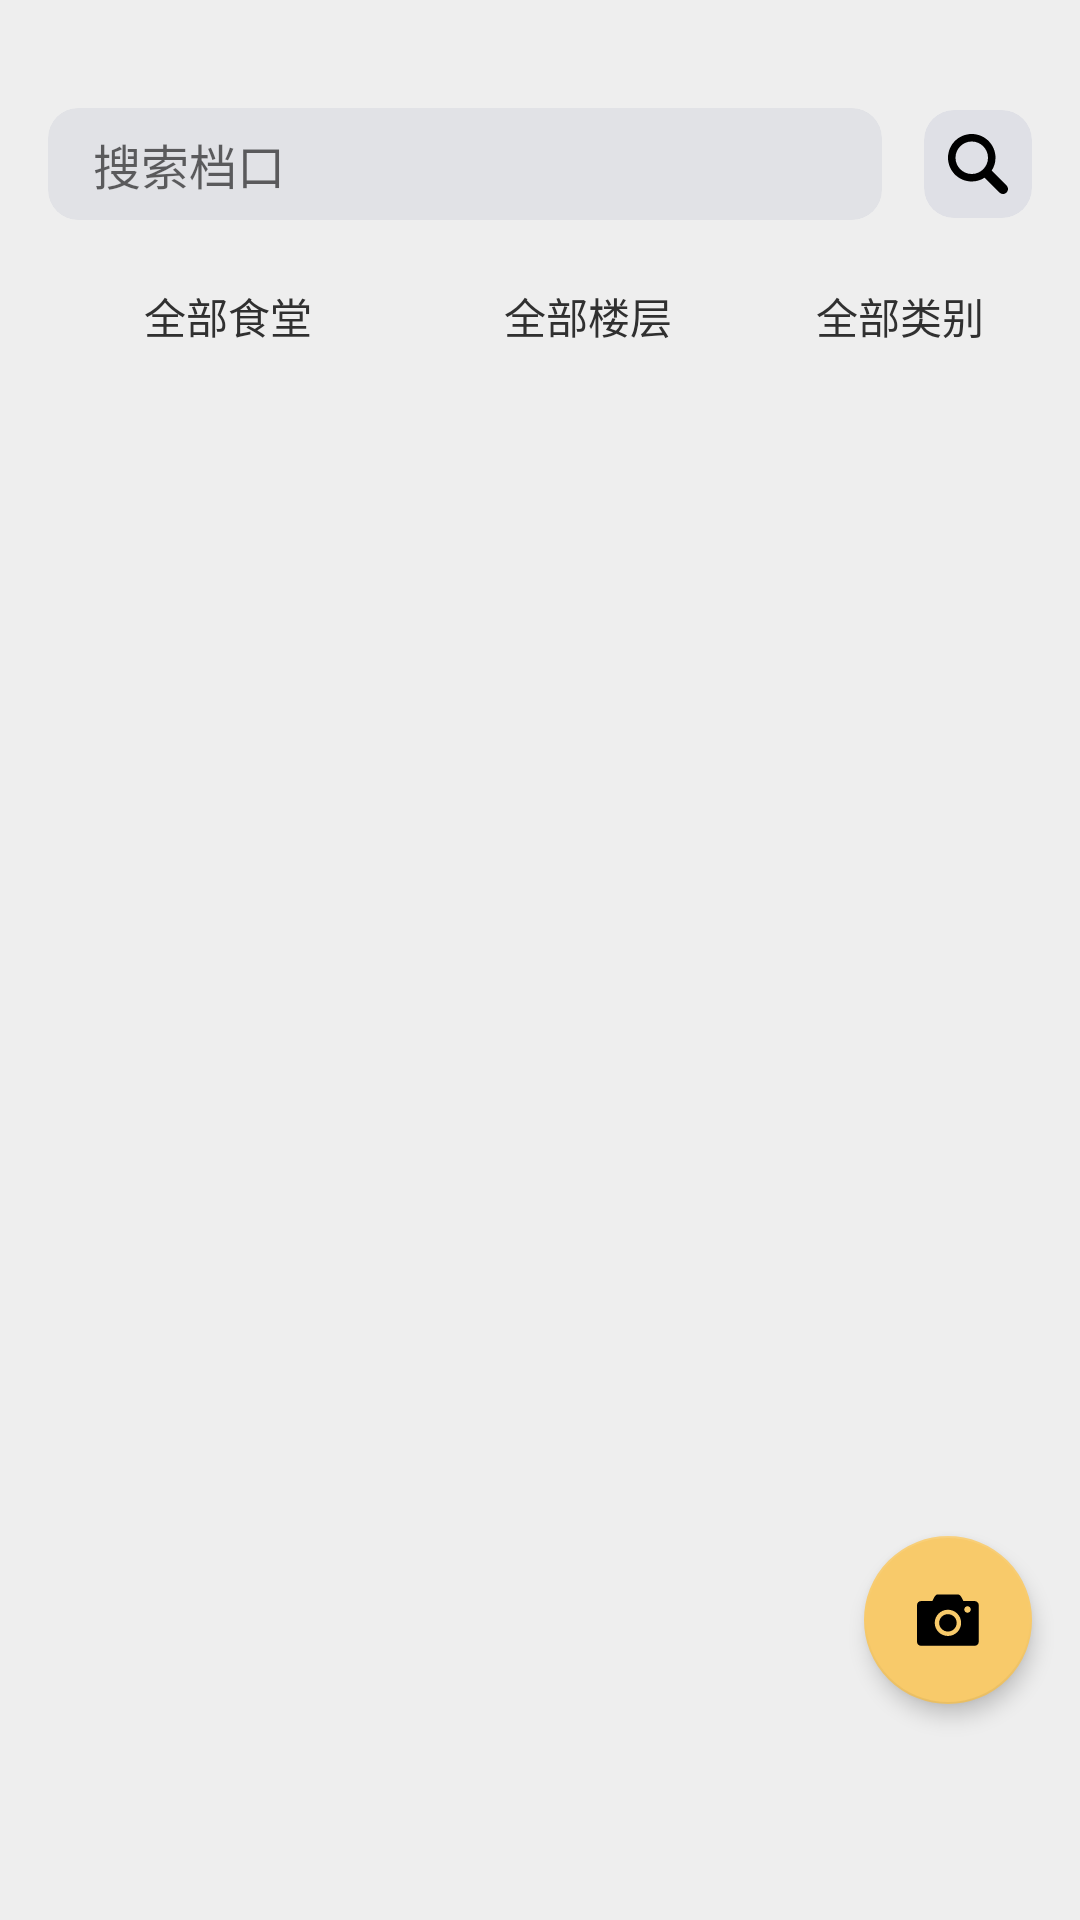

Android layout source for this screen:
<!-- AndroidManifest.xml: application theme Theme.Mealtime -->
<!-- res/layout/fragment_dashboard.xml -->
<?xml version="1.0" encoding="utf-8"?>
<androidx.constraintlayout.widget.ConstraintLayout xmlns:android="http://schemas.android.com/apk/res/android"
    xmlns:app="http://schemas.android.com/apk/res-auto"
    xmlns:tools="http://schemas.android.com/tools"
    android:layout_width="match_parent"
    android:layout_height="match_parent"
    android:background="@color/page_back"
    android:clipChildren="false"
    android:clipToPadding="false"
    tools:context=".ui.dashboard.DashboardFragment">

    <androidx.constraintlayout.widget.ConstraintLayout
        android:id="@+id/c1"
        android:layout_width="match_parent"
        android:layout_height="wrap_content"
        android:layout_marginStart="16dp"
        android:layout_marginTop="36dp"
        android:layout_marginEnd="16dp"
        app:layout_constraintBottom_toTopOf="@+id/constraintLayout"
        app:layout_constraintEnd_toEndOf="parent"
        app:layout_constraintStart_toStartOf="parent"
        app:layout_constraintTop_toTopOf="parent">

        <androidx.cardview.widget.CardView
            android:id="@+id/cardView"
            android:layout_width="0dp"
            android:layout_height="wrap_content"
            android:layout_marginEnd="14dp"
            app:cardBackgroundColor="@color/text_box_back"
            app:cardCornerRadius="10dp"
            app:cardElevation="0dp"
            app:cardMaxElevation="0dp"
            app:layout_constraintBottom_toBottomOf="parent"
            app:layout_constraintEnd_toStartOf="@+id/button_search"
            app:layout_constraintStart_toStartOf="parent"
            app:layout_constraintTop_toTopOf="parent">

            <EditText
                android:id="@+id/editTextText"
                android:layout_width="match_parent"
                android:layout_height="wrap_content"
                android:layout_marginHorizontal="15dp"
                android:layout_marginVertical="7dp"
                android:background="@android:color/transparent"
                android:ems="10"
                android:hint="搜索档口"
                android:inputType="text"
                android:text=""
                android:textSize="16sp" />
        </androidx.cardview.widget.CardView>


        <androidx.cardview.widget.CardView
            android:id="@+id/button_search"
            android:layout_width="wrap_content"
            android:layout_height="wrap_content"
            android:foreground="?android:attr/selectableItemBackground"
            app:cardBackgroundColor="@color/bt_back"
            app:cardCornerRadius="10dp"
            app:cardElevation="0dp"
            app:cardMaxElevation="0dp"
            app:layout_constraintBottom_toBottomOf="parent"
            app:layout_constraintEnd_toEndOf="parent"
            app:layout_constraintTop_toTopOf="parent">

            <ImageView
                android:id="@+id/imageView"
                android:layout_width="20dp"
                android:layout_height="20dp"
                android:layout_margin="8dp"
                android:src="@drawable/search"
                app:tint="@color/main_text" />
        </androidx.cardview.widget.CardView>

    </androidx.constraintlayout.widget.ConstraintLayout>

    <androidx.constraintlayout.widget.ConstraintLayout
        android:id="@+id/constraintLayout"
        android:layout_width="match_parent"
        android:layout_height="wrap_content"
        android:layout_marginStart="16dp"
        android:layout_marginTop="8dp"
        android:layout_marginEnd="16dp"
        android:layout_marginBottom="8dp"
        android:clipChildren="false"
        android:clipToPadding="false"
        app:layout_constraintBottom_toTopOf="@+id/stall_list"
        app:layout_constraintEnd_toEndOf="parent"
        app:layout_constraintStart_toStartOf="parent"
        app:layout_constraintTop_toBottomOf="@id/c1">

        <Button
            android:id="@+id/button_canteen"
            android:layout_width="0dp"
            android:layout_height="wrap_content"
            android:backgroundTint="@color/bt_back"
            android:text="全部食堂"
            android:textColor="@color/bt_text"
            app:cornerRadius="10dp"
            app:layout_constraintBottom_toBottomOf="parent"
            app:layout_constraintEnd_toStartOf="@+id/button_location"
            app:layout_constraintStart_toStartOf="parent"
            app:layout_constraintTop_toTopOf="parent" />

        <Button
            android:id="@+id/button_location"
            android:layout_width="wrap_content"
            android:layout_height="wrap_content"
            android:layout_marginStart="16dp"
            android:layout_marginEnd="16dp"
            android:backgroundTint="@color/bt_back"
            android:text="全部楼层"
            android:textColor="@color/bt_text"
            app:cornerRadius="10dp"
            app:layout_constraintBottom_toBottomOf="parent"
            app:layout_constraintEnd_toStartOf="@+id/button_type"
            app:layout_constraintStart_toEndOf="@+id/button_canteen"
            app:layout_constraintTop_toTopOf="parent" />

        <Button
            android:id="@+id/button_type"
            android:layout_width="wrap_content"
            android:layout_height="wrap_content"
            android:backgroundTint="@color/bt_back"
            android:text="全部类别"
            android:textColor="@color/bt_text"
            app:cornerRadius="10dp"
            app:layout_constraintBottom_toBottomOf="parent"
            app:layout_constraintEnd_toEndOf="parent"
            app:layout_constraintStart_toEndOf="@+id/button_location"
            app:layout_constraintTop_toTopOf="parent" />
    </androidx.constraintlayout.widget.ConstraintLayout>

    <androidx.recyclerview.widget.RecyclerView
        android:id="@+id/stall_list"
        android:layout_width="match_parent"
        android:layout_height="0dp"
        android:layout_marginBottom="56dp"
        android:paddingHorizontal="10dp"
        app:layout_constraintBottom_toBottomOf="parent"
        app:layout_constraintEnd_toEndOf="parent"
        app:layout_constraintStart_toStartOf="parent"
        app:layout_constraintTop_toBottomOf="@+id/constraintLayout" />

    <com.google.android.material.floatingactionbutton.FloatingActionButton
        android:id="@+id/floatingActionButton2"
        android:layout_width="wrap_content"
        android:layout_height="wrap_content"
        android:layout_marginEnd="16dp"
        android:layout_marginBottom="72dp"
        android:clickable="true"
        android:src="@drawable/camera"
        android:tint="@color/main_text"
        app:backgroundTint="@color/float_button"
        app:elevation="4dp"
        app:layout_constraintBottom_toBottomOf="parent"
        app:layout_constraintEnd_toEndOf="parent" />
</androidx.constraintlayout.widget.ConstraintLayout>
<!-- resources referenced by this layout -->
<resources>
  <color name="bt_back">#DFE0E6</color>
  <color name="bt_text">#303030</color>
  <color name="float_button">#FFF8CA6A</color>
  <color name="main_text">#FF000000</color>
  <color name="page_back">#FFEEEEEE</color>
  <color name="text_box_back">#E1E2E6</color>
  <!-- drawable camera (drawable) -->
  <vector xmlns:android="http://schemas.android.com/apk/res/android"
      android:width="64dp"
      android:height="64dp"
      android:viewportWidth="1024"
      android:viewportHeight="1024">
    <path
        android:pathData="M891.8,243 L730.6,243l-21.1,-41.9c-2.5,-5.4 -24.8,-53 -56.3,-53L366.8,148.1c-31.5,0 -53.8,47.6 -56.1,52.6l-21.3,42.3L128.2,243c-31.5,0 -57.1,25.5 -57.1,56.8L71.1,821.8c0,31.4 25.6,56.9 57.1,56.9L891.8,878.7c31.5,0 57.1,-25.5 57.1,-56.9l0,-66.4L948.9,603.1 948.9,299.8C948.9,268.5 923.3,243 891.8,243zM511,739.3c-103.5,0 -187.7,-83.8 -187.7,-186.7 0,-102.9 84.2,-186.7 187.7,-186.7s187.7,83.8 187.7,186.7C698.7,655.6 614.5,739.3 511,739.3zM789.6,408.7c-25.5,0 -46.2,-20.7 -46.2,-46.2 0,-25.5 20.7,-46.2 46.2,-46.2 25.5,0 46.2,20.7 46.2,46.2C835.8,388 815.1,408.7 789.6,408.7z"
        android:fillColor="#272636"/>
    <path
        android:pathData="M511,429c-68.6,0 -124.4,55.4 -124.4,123.6 0,68.2 55.8,123.6 124.4,123.6s124.4,-55.4 124.4,-123.6C635.3,484.5 579.6,429 511,429z"
        android:fillColor="#272636"/>
  </vector>
  <!-- drawable search (drawable) -->
  <vector xmlns:android="http://schemas.android.com/apk/res/android"
      android:width="64dp"
      android:height="64dp"
      android:viewportWidth="1024"
      android:viewportHeight="1024">
    <path
        android:fillColor="#FF000000"
        android:pathData="M999.1,878.5L754,633.3c-2.9,-2.9 -6.1,-5 -9,-7.3a402.9,402.9 0,0 0,65.5 -220.7C810.6,181.5 629.2,0 405.4,0 181.5,0 0,181.5 0,405.3c0,223.9 181.5,405.3 405.2,405.3 81.5,0 157.1,-24.2 220.8,-65.6 2.3,3.1 4.5,6.2 7.2,8.9l245,245.1a85.1,85.1 0,0 0,60.3 25c21.8,0 43.7,-8.3 60.3,-24.9 33.4,-33.3 33.4,-87.3 0.1,-120.6M405.4,682.7C252.5,682.7 128,558.2 128,405.3c0,-152.8 124.5,-277.3 277.4,-277.3 152.9,0 277.3,124.5 277.3,277.4 0,152.8 -124.5,277.3 -277.2,277.3"/>
  </vector>
  <style name="Theme.Mealtime" parent="Theme.MaterialComponents.DayNight.NoActionBar">
          
          <item name="colorPrimary">@color/main_yellow</item>
          <item name="colorPrimaryVariant">@color/main_yellow</item>
          <item name="colorOnPrimary">@color/white</item>
          
          <item name="colorSecondary">@color/teal_200</item>
          <item name="colorSecondaryVariant">@color/teal_700</item>
          <item name="colorOnSecondary">@color/black</item>
          
          <item name="android:statusBarColor">@color/trans</item>
          
          <item name="buttonStyle">@style/Widget.AppCompat.Button.Borderless</item>
      </style>
  <color name="main_yellow">#FFF4C434</color>
  <color name="white">#FFFFFFFF</color>
  <color name="teal_200">#FF03DAC5</color>
  <color name="teal_700">#FF018786</color>
  <color name="black">#FF000000</color>
  <color name="trans">#00FFFFFF</color>
</resources>
